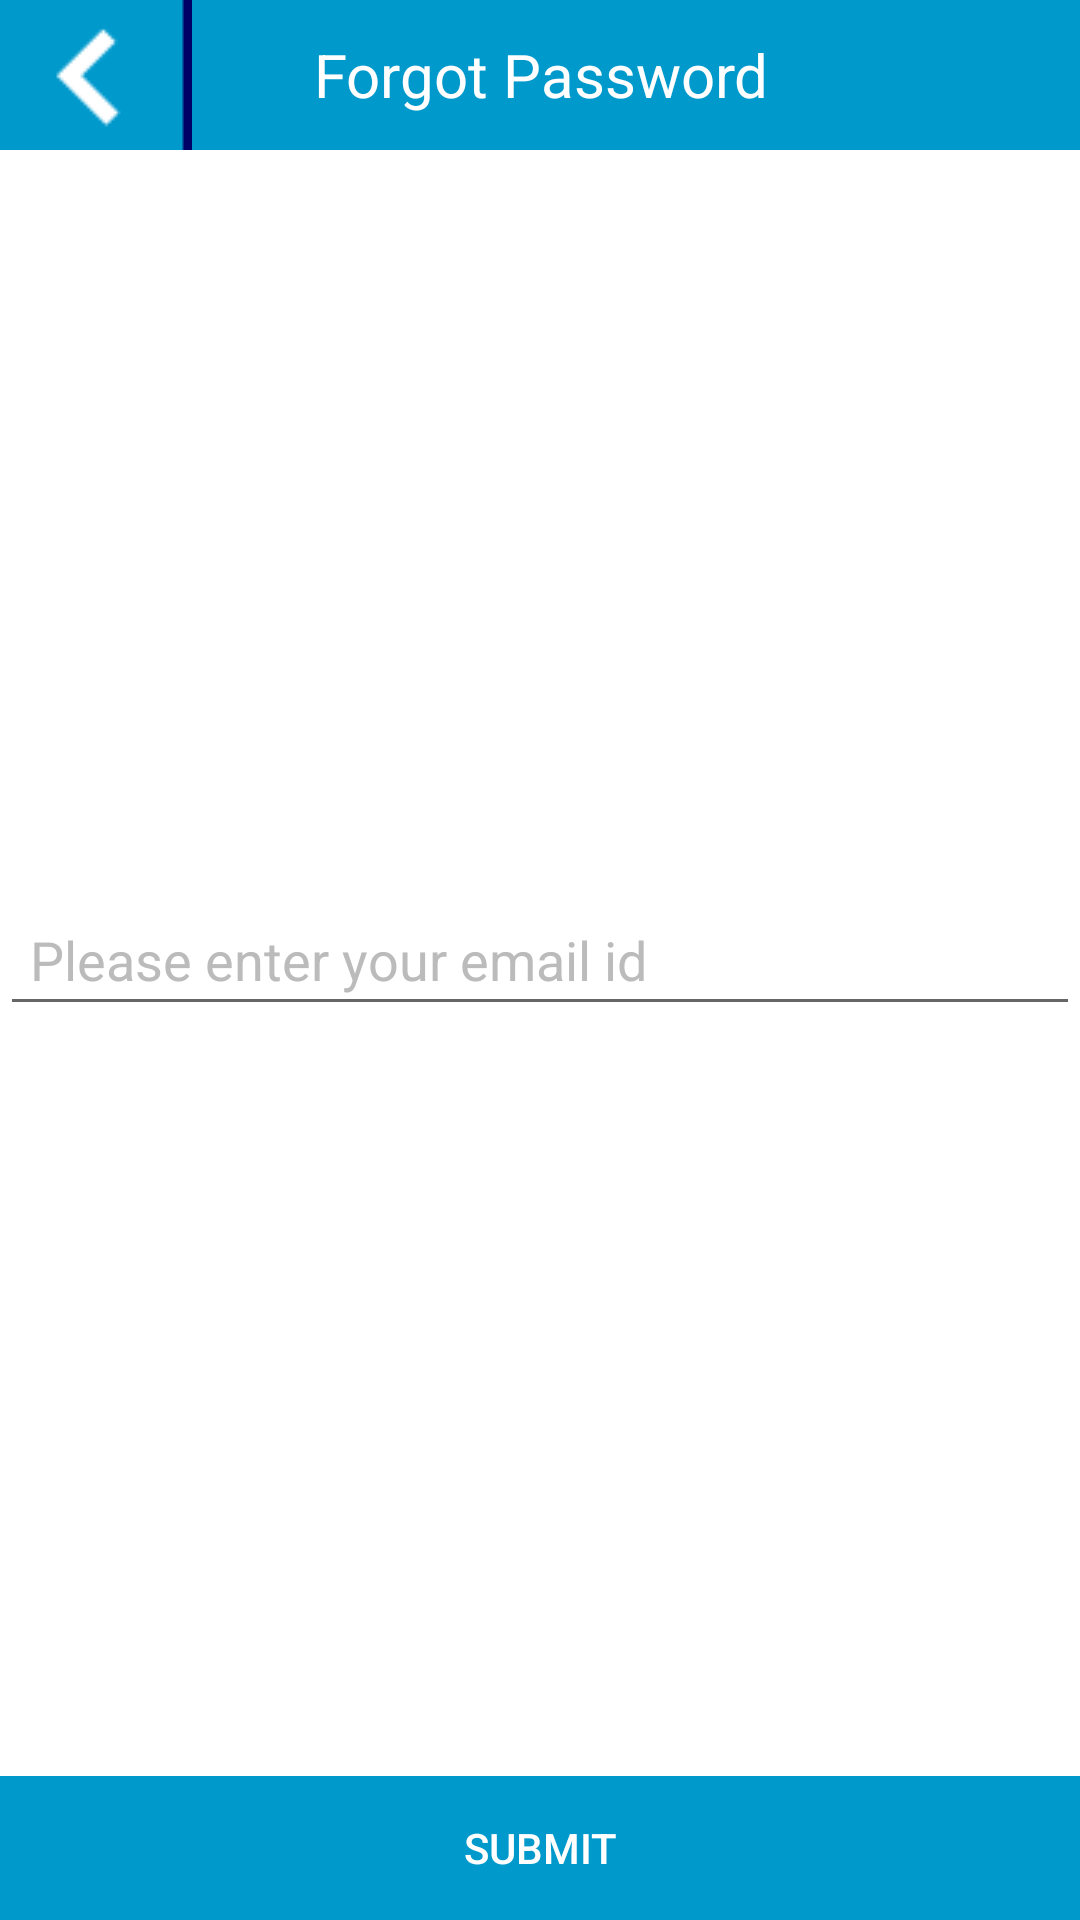

The Android layout XML behind this screen, and the referenced resources:
<!-- AndroidManifest.xml: application theme AppTheme -->
<!-- res/layout/forget_password.xml -->
<?xml version="1.0" encoding="utf-8"?>
<RelativeLayout xmlns:android="http://schemas.android.com/apk/res/android"
    xmlns:tools="http://schemas.android.com/tools"
    android:layout_width="match_parent"
    android:layout_height="match_parent"
    tools:context=".MainActivity" >

    <RelativeLayout
        android:id="@+id/header"
        android:layout_width="match_parent"
        android:layout_height="50dp"
        android:layout_alignParentTop="true"
        android:background="#0099CC" >

        <TextView
            android:id="@+id/regBackBtnId"
            android:layout_width="wrap_content"
            android:layout_height="match_parent"
            android:drawableLeft="@drawable/ic_back"
            android:gravity="left" />

        <TextView
            android:layout_width="match_parent"
            android:layout_height="match_parent"
            android:gravity="center"
            android:text="@string/forgot_password_heading"
            android:textColor="#ffffff"
            android:textSize="20sp" />
    </RelativeLayout>

    <RelativeLayout
        android:id="@+id/footer"
        android:layout_width="match_parent"
        android:layout_height="wrap_content"
        android:layout_alignParentBottom="true" >

        <Button
            android:layout_width="match_parent"
            android:layout_height="wrap_content"
           
            android:background="#0099CC"
            android:onClick="forgetPassword"
            android:padding="10dp"
            android:text="@string/submit"
            android:textColor="#ffffff" />
    </RelativeLayout>

    

    <EditText
        android:id="@+id/forgetEmailText"
        android:layout_width="match_parent"
        android:layout_height="wrap_content"
        android:layout_centerInParent="true"
        android:layout_marginBottom="10dp"
        android:hint="@string/forget_password_text"
        android:inputType="textEmailAddress"
        android:padding="10dp"
        android:textColorHint="#bbbbbb" />

</RelativeLayout>
<!-- resources referenced by this layout -->
<resources>
  <!-- drawable ic_back: png bitmap (drawable, 401 bytes) -->
  <string name="app_name">Jojo Vehicle App</string>
  <string name="forget_password_text">Please enter your email id</string>
  <string name="forgot_password_heading">Forgot Password</string>
  <string name="submit">Submit</string>
</resources>
